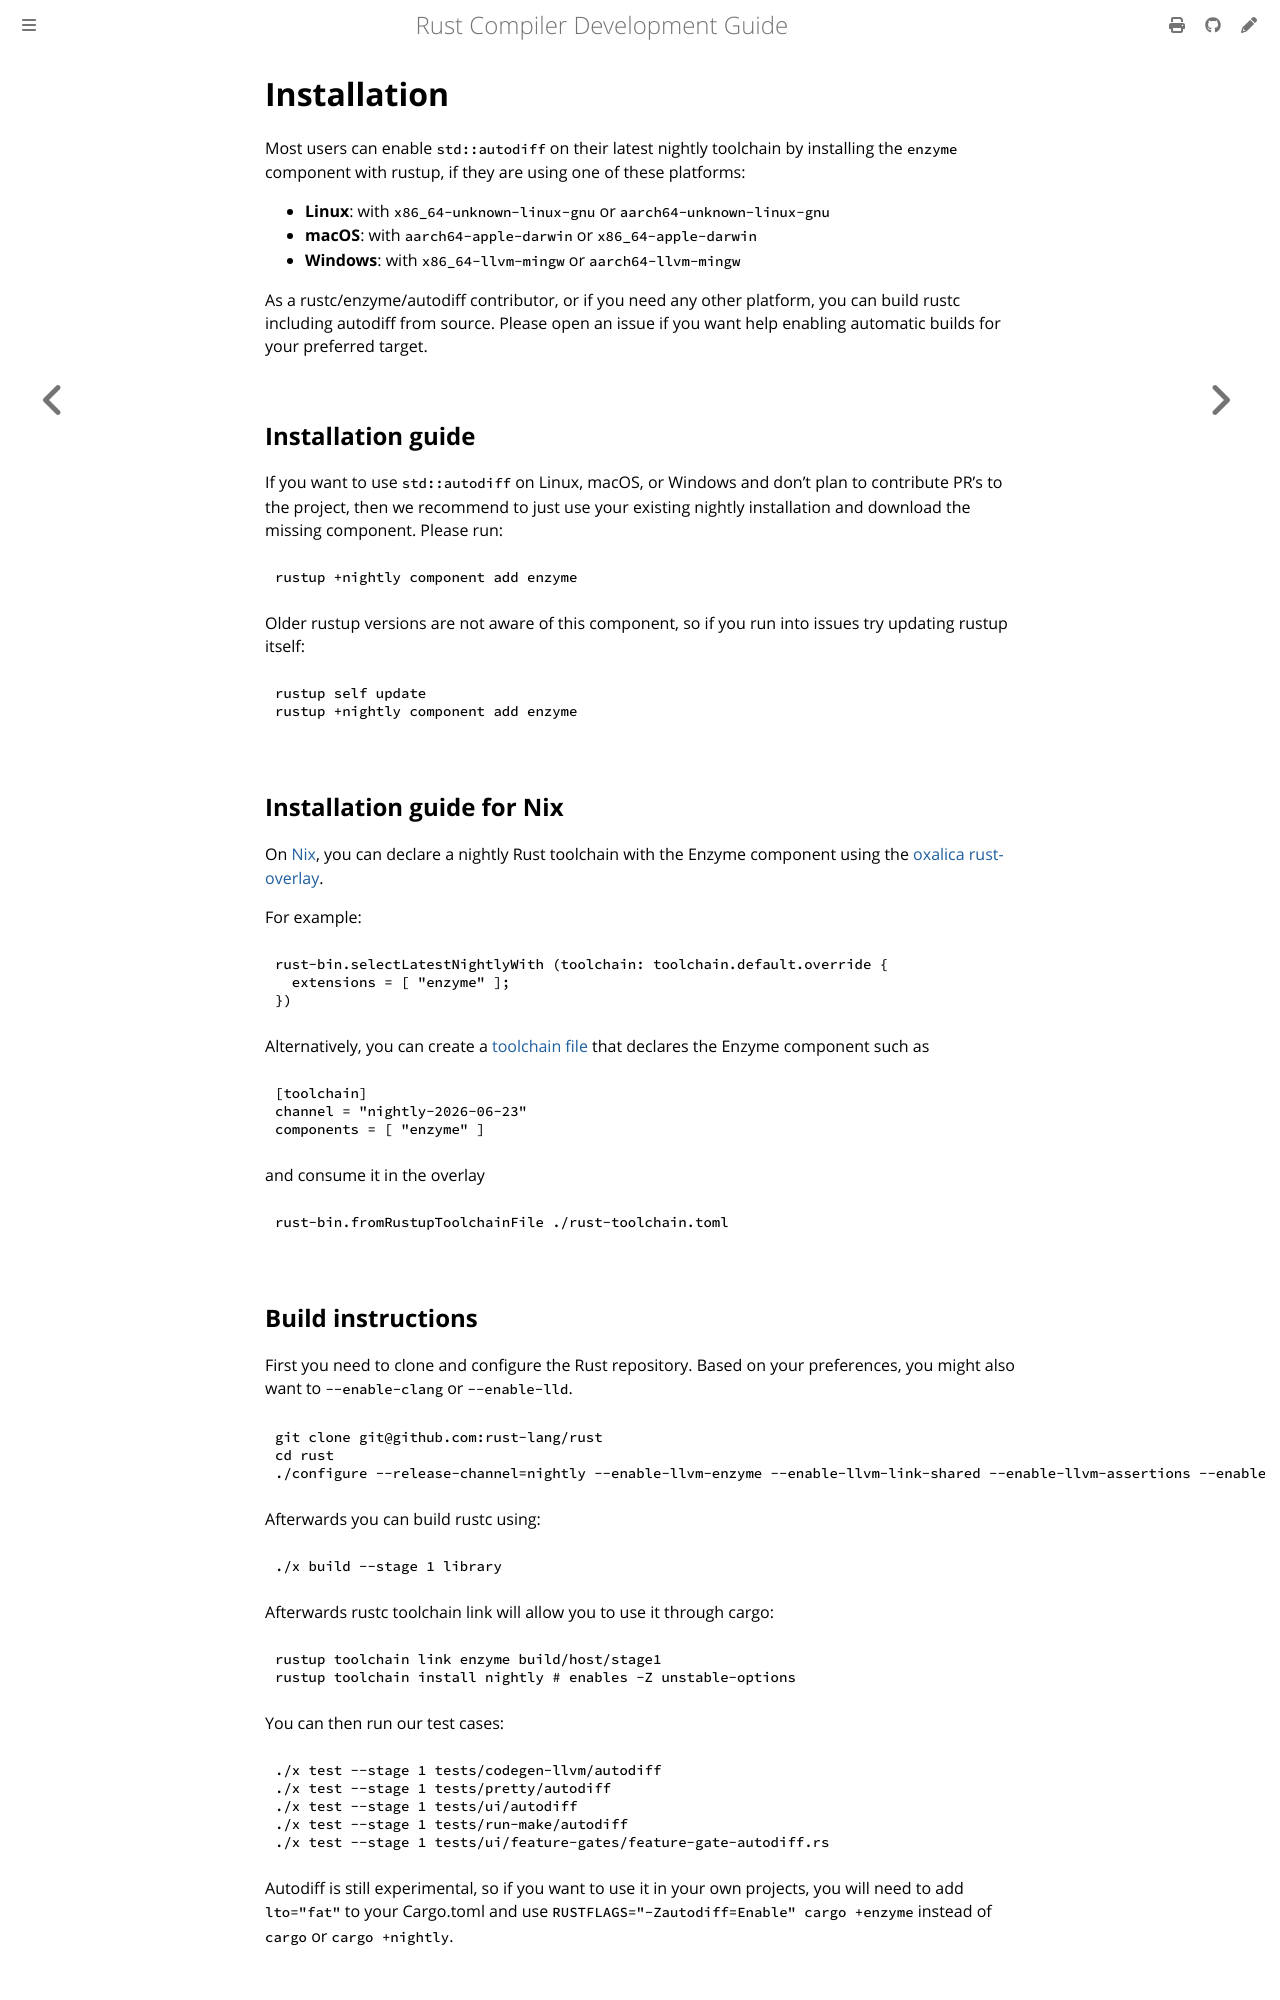

repository: rust-lang/rustc-dev-guide · page: autodiff/installation.html · generator: mdbook

# Installation

Most users can enable `std::autodiff` on their latest nightly toolchain by installing the `enzyme` component with rustup, if they are using one of these platforms:

- **Linux**: with `x86_64-unknown-linux-gnu` or `aarch64-unknown-linux-gnu`
- **macOS**: with `aarch64-apple-darwin` or `x86_64-apple-darwin`
- **Windows**: with `x86_64-llvm-mingw` or `aarch64-llvm-mingw`

As a rustc/enzyme/autodiff contributor, or if you need any other platform, you can build rustc including autodiff from source.
Please open an issue if you want help enabling automatic builds for your preferred target.

## Installation guide

If you want to use `std::autodiff` on Linux, macOS, or Windows and don't plan to contribute PR's to the project, then we recommend to just use your existing nightly installation and download the missing component.
Please run:

```console
rustup +nightly component add enzyme
```

Older rustup versions are not aware of this component, so if you run into issues try updating rustup itself:
```console
rustup self update
rustup +nightly component add enzyme
```

## Installation guide for Nix

On [Nix], you can declare a nightly Rust toolchain with the Enzyme component using the [oxalica rust-overlay].

For example:

```nix
rust-bin.selectLatestNightlyWith (toolchain: toolchain.default.override {
  extensions = [ "enzyme" ];
})
```

Alternatively, you can create a [toolchain file] that declares the Enzyme component such as

```toml
[toolchain]
channel = "nightly-2026-06-23"
components = [ "enzyme" ]
```

and consume it in the overlay

```nix
rust-bin.fromRustupToolchainFile ./rust-toolchain.toml
```

## Build instructions

First you need to clone and configure the Rust repository.
Based on your preferences, you might also want to `--enable-clang` or `--enable-lld`.
```console
git clone git@github.com:rust-lang/rust
cd rust
./configure --release-channel=nightly --enable-llvm-enzyme --enable-llvm-link-shared --enable-llvm-assertions --enable-ninja --enable-option-checking --disable-docs --set llvm.download-ci-llvm=false
```

Afterwards you can build rustc using:
```console
./x build --stage 1 library
```

Afterwards rustc toolchain link will allow you to use it through cargo:
```console
rustup toolchain link enzyme build/host/stage1
rustup toolchain install nightly # enables -Z unstable-options
```

You can then run our test cases:

```console
./x test --stage 1 tests/codegen-llvm/autodiff
./x test --stage 1 tests/pretty/autodiff
./x test --stage 1 tests/ui/autodiff
./x test --stage 1 tests/run-make/autodiff
./x test --stage 1 tests/ui/feature-gates/feature-gate-autodiff.rs
```

Autodiff is still experimental, so if you want to use it in your own projects, you will need to add `lto="fat"` to your Cargo.toml
and use `RUSTFLAGS="-Zautodiff=Enable" cargo +enzyme` instead of `cargo` or `cargo +nightly`.
